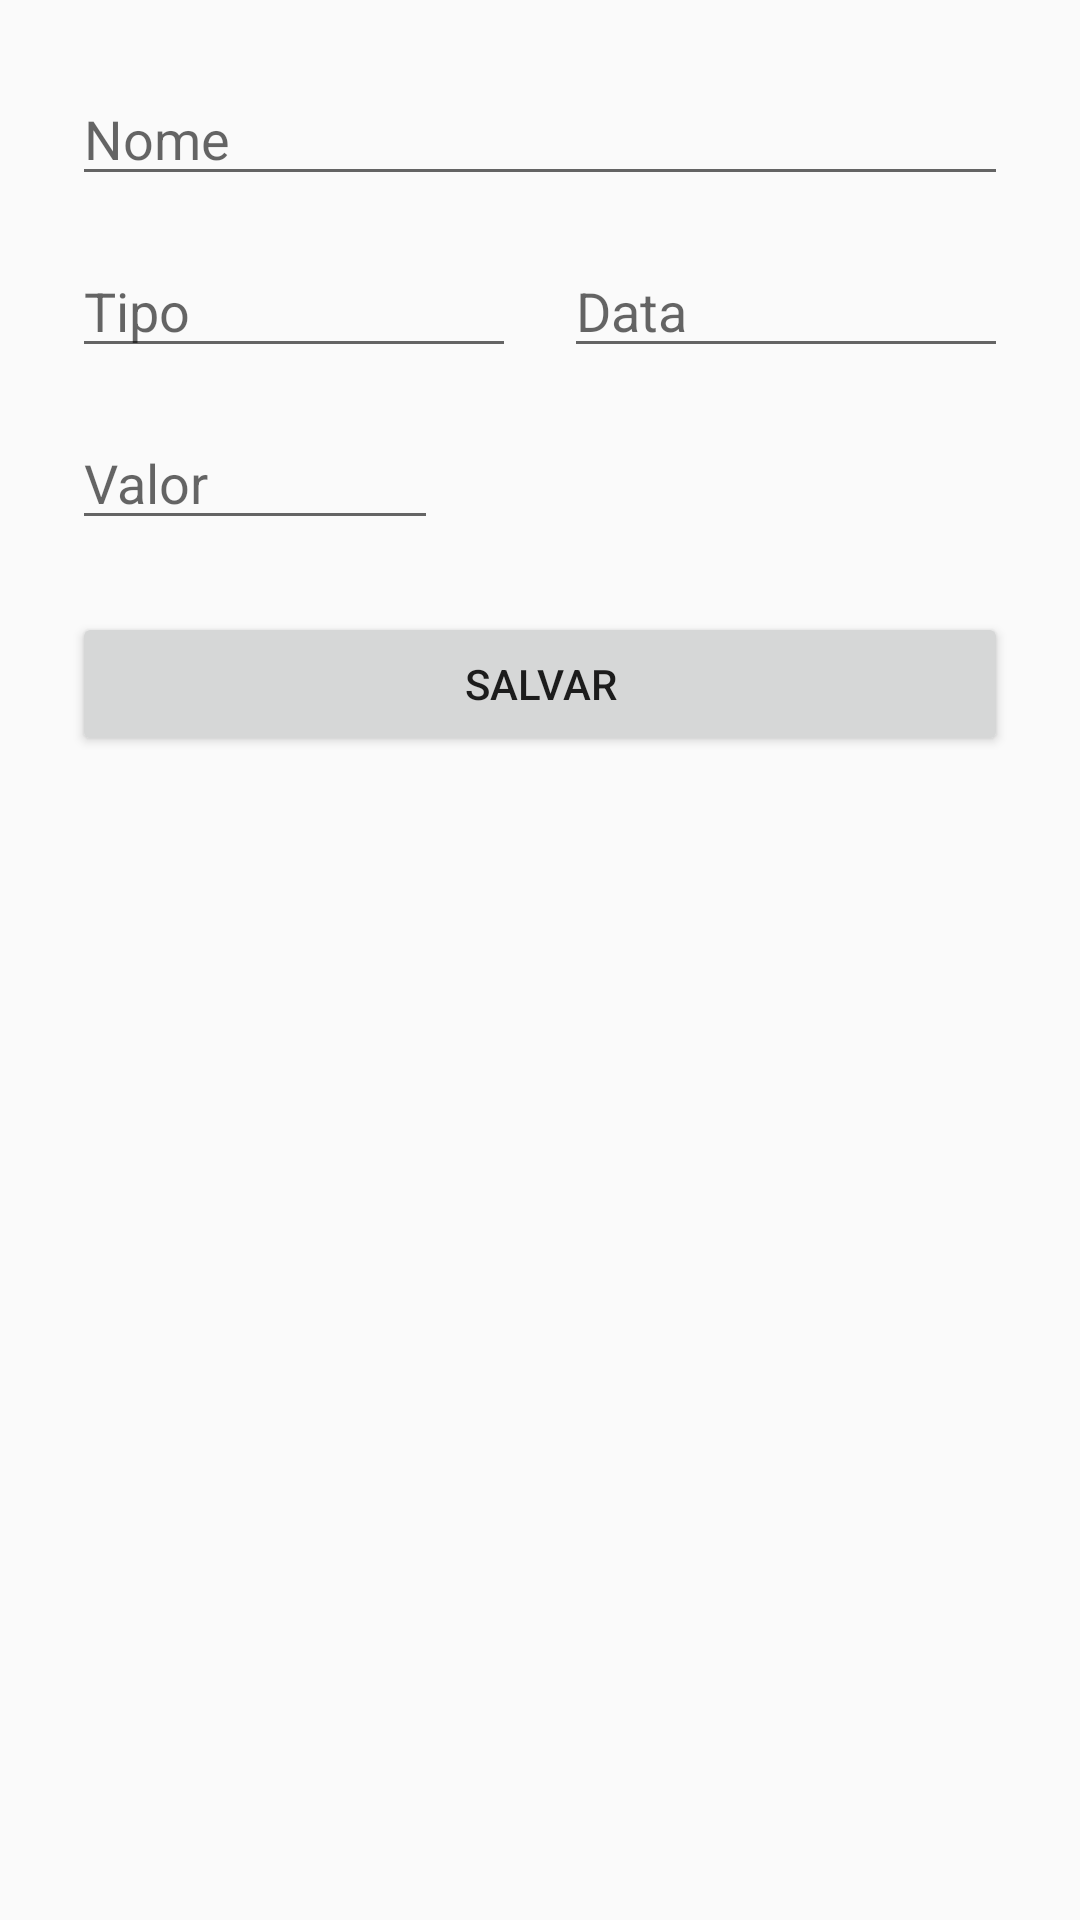

Write the Android layout XML for this screen, with the resource values it uses.
<!-- AndroidManifest.xml: application theme AppTheme -->
<!-- res/layout/activity_cadastro.xml -->
<?xml version="1.0" encoding="utf-8"?>
<android.support.constraint.ConstraintLayout xmlns:android="http://schemas.android.com/apk/res/android"
    xmlns:app="http://schemas.android.com/apk/res-auto"
    xmlns:tools="http://schemas.android.com/tools"
    android:layout_width="match_parent"
    android:layout_height="match_parent"
    tools:context=".CadastroActivity">

    <EditText
        android:id="@+id/edtNome"
        android:layout_width="0dp"
        android:layout_height="wrap_content"
        android:layout_marginStart="24dp"
        android:layout_marginTop="24dp"
        android:layout_marginEnd="24dp"
        android:ems="10"
        android:hint="@string/nome"
        android:inputType="textPersonName"
        app:layout_constraintEnd_toEndOf="parent"
        app:layout_constraintStart_toStartOf="parent"
        app:layout_constraintTop_toTopOf="parent" />

    <EditText
        android:id="@+id/edtTipo"
        android:layout_width="0dp"
        android:layout_height="wrap_content"
        android:layout_marginStart="24dp"
        android:layout_marginTop="16dp"
        android:layout_marginEnd="8dp"
        android:ems="10"
        android:hint="@string/tipo"
        android:inputType="textPersonName"
        app:layout_constraintEnd_toStartOf="@+id/edtData"
        app:layout_constraintStart_toStartOf="parent"
        app:layout_constraintTop_toBottomOf="@+id/edtNome" />

    <EditText
        android:id="@+id/edtData"
        android:layout_width="0dp"
        android:layout_height="wrap_content"
        android:layout_marginStart="8dp"
        android:layout_marginTop="16dp"
        android:layout_marginEnd="24dp"
        android:ems="10"
        android:hint="@string/data"
        android:inputType="number"
        app:layout_constraintEnd_toEndOf="parent"
        app:layout_constraintStart_toEndOf="@+id/edtTipo"
        app:layout_constraintTop_toBottomOf="@+id/edtNome" />

    <EditText
        android:id="@+id/edtValor"
        android:layout_width="0dp"
        android:layout_height="wrap_content"
        android:layout_marginStart="24dp"
        android:layout_marginTop="16dp"
        android:layout_marginEnd="214dp"
        android:ems="10"
        android:hint="@string/valor"
        android:inputType="numberDecimal"
        app:layout_constraintEnd_toEndOf="parent"
        app:layout_constraintStart_toStartOf="parent"
        app:layout_constraintTop_toBottomOf="@+id/edtTipo" />


    <Button
        android:id="@+id/btnSalvar"
        android:layout_width="0dp"
        android:layout_height="wrap_content"
        android:layout_marginStart="24dp"
        android:layout_marginTop="24dp"
        android:layout_marginEnd="24dp"
        android:text="@string/salvar"
        app:layout_constraintEnd_toEndOf="parent"
        app:layout_constraintHorizontal_bias="1.0"
        app:layout_constraintStart_toStartOf="parent"
        app:layout_constraintTop_toBottomOf="@+id/edtValor" />

</android.support.constraint.ConstraintLayout>
<!-- resources referenced by this layout -->
<resources>
  <string name="data">Data</string>
  <string name="nome">Nome</string>
  <string name="salvar">Salvar</string>
  <string name="tipo">Tipo</string>
  <string name="valor">Valor</string>
  <style name="AppTheme" parent="Theme.AppCompat.Light.DarkActionBar">
          <item name="colorPrimary">@color/primary_color</item>
          <item name="colorPrimaryDark">@color/primary_dark_color</item>
      </style>
</resources>
